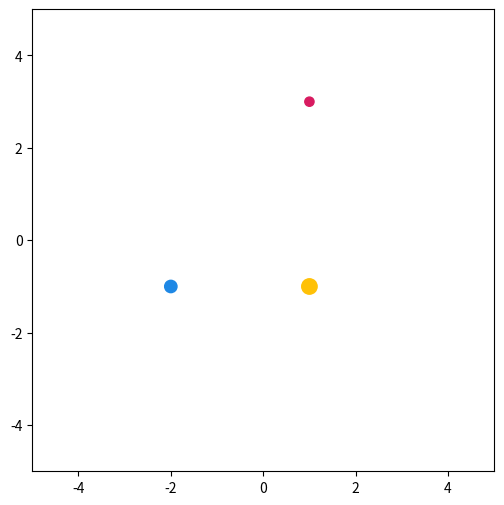

Python code for this plot:
"""
Animation: 3-body simulation with partial trajectories

Initial conditions are taken from:
[redacted]
http://adsabs.harvard.edu/full/1967AJ.....72..876S
"""

import numpy as np
from scipy.integrate import solve_ivp
from matplotlib import pyplot as plt
from matplotlib.animation import FuncAnimation
from matplotlib.animation import FFMpegWriter
from matplotlib.patches import Circle
from matplotlib.patches import Polygon

# --------------------------------------------------------------------------------------------------
# Initialize the parameters
# --------------------------------------------------------------------------------------------------

dt = 1E-5                                           # Simulation timestep (s)
tol = 1E-13                                         # ODE solver tolerance
sim_time = 70                                       # Length of simulation (s)
fps = 50                                            # Animation framerate
G = 1.0                                             # Gravitational constant
mass = [3, 4, 5]                                    # Mass of the bodies
init_pos = np.array([1, 3, -2, -1, 1, -1])          # (x1, y1, x2, y2, x3, y3)
init_vel = np.array([0, 0, 0, 0, 0, 0])             # (vx1, vy1, vx2, vy2, vx3, vy3)
init_state = np.concatenate((init_pos, init_vel))

# --------------------------------------------------------------------------------------------------
# Simulation
#
# Here we define the differential equations of our system and pass them along with the initial 
# conditions to the ODE solver. 
# --------------------------------------------------------------------------------------------------

def accel(m1, m2, r0, r1, r2):
    # Return the acceleration vector acting on a body resulting from the gravitational forces of the
    # other two
    r01 = r0 - r1
    r02 = r0 - r2
    r01_mag = np.linalg.norm(r01)
    r02_mag = np.linalg.norm(r02)
    return -G * (m1 * (r01 / r01_mag**3) + m2 * (r02 / r02_mag**3))

def body_eqs(t, state):
    # Return the system of 12 ODE's, where 'r' is the position vector and 'v' the velocity vector
    r0, r1, r2 = np.reshape(state[:6], (3, 2))
    r_dot = state[6:]
    v_dot = np.zeros(6)
    v_dot[0], v_dot[1] = accel(mass[1], mass[2], r0, r1, r2)
    v_dot[2], v_dot[3] = accel(mass[0], mass[2], r1, r0, r2)
    v_dot[4], v_dot[5] = accel(mass[0], mass[1], r2, r0, r1)
    return np.concatenate((r_dot, v_dot))

# Solve the system of differential equations
sol = solve_ivp(fun=body_eqs, 
        t_span=(0, sim_time),
        y0=init_state,
        t_eval=np.linspace(0, sim_time, int(sim_time/dt)),
        rtol=tol,
        atol=tol,
        method='DOP853')

# Downsample from the ODE solution to get our desired animation frame rate
step = int(1 / (fps * dt))
sol.y = sol.y[:,::step]

# Extract the positions from the solution
pos = np.dstack((sol.y[0:2], sol.y[2:4], sol.y[4:6])).T

# --------------------------------------------------------------------------------------------------
# Animation
#
# Using the simulation data, we now make the animation
# --------------------------------------------------------------------------------------------------

# Initialize the plot
fig, ax = plt.subplots()
ax.axis('scaled')
ax.axis([-5, 5, -5, 5])
fig.set_size_inches(6, 6)

colors = ["#D81B60", "#1E88E5", "#FFC107"]

# Create a bodies list containing a circle patch for each body and add to axis
bodies = []
for p, m, c in zip(pos, mass, colors):
    body = Circle(p[0], radius=m/30, color=c)
    ax.add_patch(body)
    bodies.append(body)

# Create a trajs list containing Polygon patches for the bodies' trajectories
trajs = []
for p, c in zip(pos, colors):
    traj = Polygon(p[0:2], 
                closed=False, 
                fill=False, 
                edgecolor=c, 
                capstyle='round', 
                linewidth=3, 
                zorder=0)
    ax.add_patch(traj)
    trajs.append(traj)

# Animation function to update and return the bodies and trajectories at each frame
def animate(i):
    for body, p in zip(bodies, pos):
        body.center = p[i]
    for traj, p in zip(trajs, pos):
        traj.set_xy(p[max(0, i-50):i])  
    # Concatenate the two lists before returning
    return bodies + trajs

# Specify the animation parameters and call animate
ani = FuncAnimation(fig,
    animate,
    frames=fps*sim_time,        # Total number of frames in the animation
    interval=1000/fps,          # Set the length of each frame (milliseconds)
    blit=True,                  # Only update patches that have changed (more efficient)
    repeat=False)               # Only play the animation once

# Play the animation
plt.show()

# Uncomment to save the animation to a local file
# ani.save('/path/to/save/animation.mp4', writer=FFMpegWriter(fps=fps))
